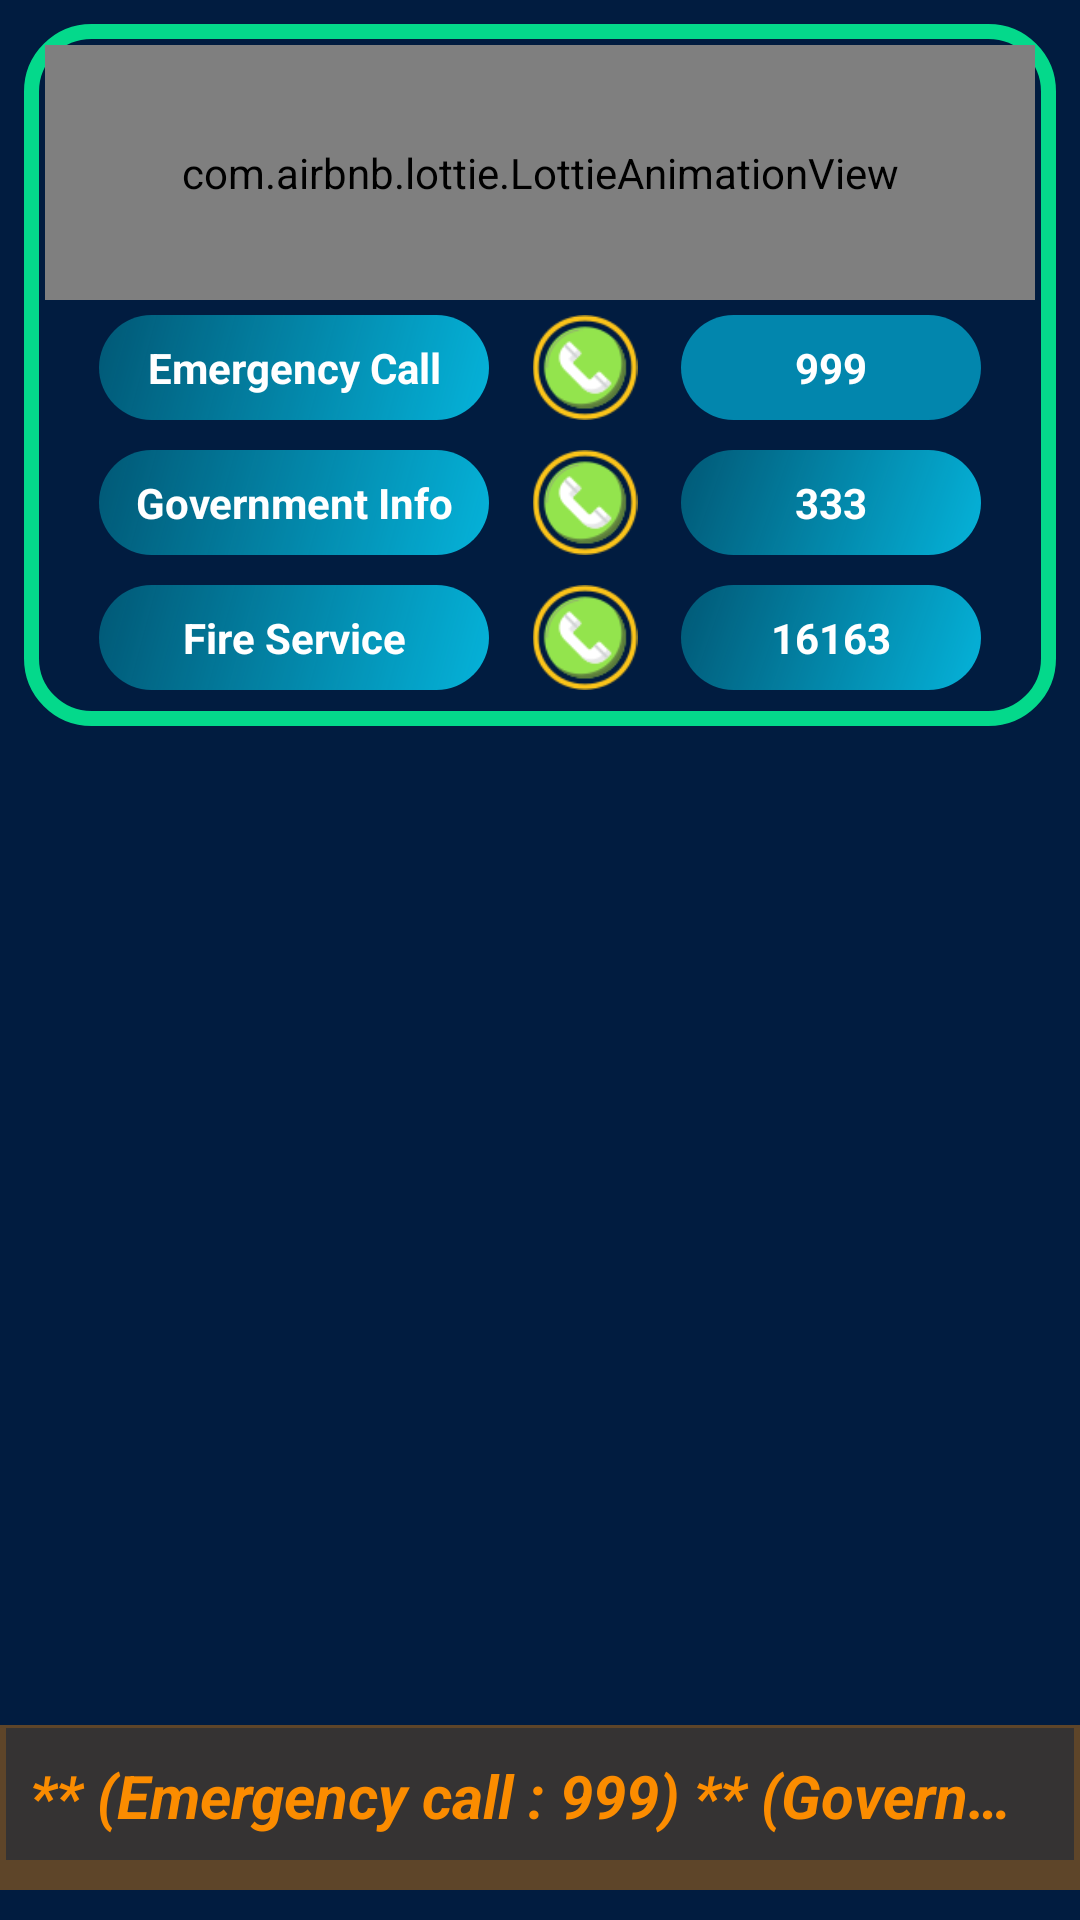

Produce the Android XML layout that renders to this screen, including the resource entries it uses.
<!-- AndroidManifest.xml: application theme Theme.HelloPolice -->
<!-- res/layout/activity_sylhet_div.xml -->
<?xml version="1.0" encoding="utf-8"?>
<RelativeLayout xmlns:android="http://schemas.android.com/apk/res/android"
    xmlns:app="http://schemas.android.com/apk/res-auto"
    xmlns:tools="http://schemas.android.com/tools"
    android:layout_width="match_parent"
    android:layout_height="match_parent"
    tools:context=".SylhetDiv"
    android:background="#011C40"
    >

    <LinearLayout
        android:id="@+id/myLayout"
        android:layout_width="match_parent"
        android:layout_height="wrap_content"
        android:orientation="vertical"
        android:background="@drawable/rectangle_tranparent"
        android:layout_margin="8dp"
        >

        <LinearLayout
            android:layout_width="match_parent"
            android:layout_height="wrap_content"
            android:orientation="vertical"
            android:layout_gravity="center"
            >
            <com.airbnb.lottie.LottieAnimationView
                android:id="@+id/animationView"
                android:layout_width="match_parent"
                android:layout_height="85dp"
                app:lottie_rawRes="@raw/red_light"
                app:lottie_autoPlay="true"
                app:lottie_loop="true"
                android:padding="5dp"
                />

        </LinearLayout>


        <LinearLayout
            android:layout_width="match_parent"
            android:layout_height="wrap_content"
            android:orientation="horizontal"
            android:layout_margin="5dp"
            android:gravity="center"

            >

            <TextView
                android:layout_width="130dp"
                android:layout_height="match_parent"
                android:text="Emergency Call"
                android:textStyle="bold"
                android:textColor="#FFFFFF"

                android:gravity="center"
                android:background="@drawable/two_color_curved"
                />
            <ImageView
                android:id="@+id/callButton1"
                android:layout_width="wrap_content"
                android:layout_height="35dp"
                android:src="@drawable/call_icon"

                />

            <TextView
                android:id="@+id/callNumber1"
                android:layout_width="100dp"
                android:layout_height="match_parent"
                android:text="999"
                android:textStyle="bold"
                android:textColor="#FFFFFF"
                android:gravity="center"
                android:background="@drawable/three_color_curved"
                />

        </LinearLayout>

        
        <LinearLayout
            android:layout_width="match_parent"
            android:layout_height="wrap_content"
            android:orientation="horizontal"
            android:layout_below="@id/bannerImg"
            android:layout_margin="5dp"
            android:gravity="center"

            >

            <TextView
                android:layout_width="130dp"
                android:layout_height="match_parent"
                android:text="Government Info"
                android:textStyle="bold"
                android:textColor="#FFFFFF"

                android:gravity="center"
                android:background="@drawable/two_color_curved"
                />
            <ImageView
                android:id="@+id/callButton2"
                android:layout_width="wrap_content"
                android:layout_height="35dp"
                android:src="@drawable/call_icon"

                />

            <TextView
                android:id="@+id/callNumber2"
                android:layout_width="100dp"
                android:layout_height="match_parent"
                android:text="333"
                android:textStyle="bold"
                android:textColor="#FFFFFF"
                android:gravity="center"
                android:background="@drawable/two_color_curved"
                />

        </LinearLayout>
        
        <LinearLayout
            android:layout_width="match_parent"
            android:layout_height="wrap_content"
            android:orientation="horizontal"
            android:layout_below="@id/bannerImg"
            android:layout_margin="5dp"
            android:gravity="center"

            >

            <TextView
                android:layout_width="130dp"
                android:layout_height="match_parent"
                android:text="Fire Service"
                android:textStyle="bold"
                android:textColor="#FFFFFF"

                android:gravity="center"
                android:background="@drawable/two_color_curved"
                />
            <ImageView
                android:id="@+id/callButton3"
                android:layout_width="wrap_content"
                android:layout_height="35dp"
                android:src="@drawable/call_icon"

                />

            <TextView
                android:id="@+id/callNumber3"
                android:layout_width="100dp"
                android:layout_height="match_parent"
                android:text="16163"
                android:textStyle="bold"
                android:textColor="#FFFFFF"
                android:gravity="center"
                android:background="@drawable/two_color_curved"
                />

        </LinearLayout>



    </LinearLayout>



    <GridView
        android:id="@+id/sylhetGridView"
        android:layout_width="match_parent"
        android:layout_height="wrap_content"
        android:numColumns="2"
        android:layout_below="@id/myLayout"
        />

    <LinearLayout
        android:layout_width="match_parent"
        android:layout_height="wrap_content"
        android:orientation="vertical"
        android:padding="10dp"
        android:layout_marginTop="10dp"
        android:layout_marginBottom="10dp"
        android:background="@drawable/bottom_shade"

        android:layout_alignParentBottom="true"
        >

        <TextView
            android:id="@+id/textMarque"
            android:layout_width="match_parent"
            android:layout_height="35dp"
            android:text="** (Emergency call : 999) ** (Government Info : 333) ** (Fire Service : 16163) ** (Women and child torture Prevention : 109)"
            android:textSize="20dp"
            android:textStyle="bold|italic"
            android:textColor="#FB8C00"


            android:singleLine="true"
            android:scrollHorizontally="true"
            />

    </LinearLayout>

</RelativeLayout>
<!-- resources referenced by this layout -->
<resources>
  <!-- drawable bottom_shade (drawable) -->
  <?xml version="1.0" encoding="utf-8"?>
  <layer-list xmlns:android="http://schemas.android.com/apk/res/android" >
      
  
      <item>
          <shape android:shape="rectangle" >
              <solid android:color="#5EFB8C00" />
              <corners android:radius="0dp" />
          </shape>
      </item>
      
      
      <item
          android:bottom="10dp"
          android:left="2dp"
          android:right="2dp"
          android:top="1dp">
          
          
          <shape android:shape="rectangle" >
              <solid android:color="#70011C40" />
              <corners android:radius="0dp" />
          </shape>
          
          <shape android:shape="rectangle"  >
               <corners android:radius="0dip" />
               <stroke android:width="0dip" 
                   android:color="#40000000" />
                   
                      
           </shape>
                   
                       
      </item>
  
  </layer-list>
  <!-- drawable call_icon: png bitmap (drawable, 3661 bytes) -->
  <!-- drawable rectangle_tranparent (drawable) -->
  <?xml version="1.0" encoding="utf-8"?>
  <shape xmlns:android="http://schemas.android.com/apk/res/android"
      android:shape="rectangle"
      >
  
      <solid
          android:color="@android:color/transparent"
          />
      <padding android:left="7dp"
          android:top="7dp"
          android:right="7dp"
          android:bottom="7dp" />
      <stroke
          android:width="5dp"
          android:color="#04D98B"
          />
      <corners android:radius= "20dp" />
  
  </shape>
  <!-- drawable three_color_curved (drawable) -->
  <?xml version="1.0" encoding="utf-8"?>
  <shape xmlns:android="http://schemas.android.com/apk/res/android" android:shape="rectangle">
  
  
  
  
  
  
  
  
  
  
      <solid android:color="#B504B2D9" />
      <padding android:left="7dp"
          android:top="7dp"
          android:right="7dp"
          android:bottom="7dp" />
      <stroke
          android:width="0dip"
          android:color="#FFFFFF" />
      <corners android:radius= "20dp" />
  </shape>
  <!-- drawable two_color_curved (drawable) -->
  <?xml version="1.0" encoding="utf-8"?>
  <shape xmlns:android="http://schemas.android.com/apk/res/android" android:shape="rectangle">
      <gradient
          android:startColor="#04B2D9"
          android:endColor="#6A00ACC1"
          android:angle="135"
          />
  
  
  
  
      <padding android:left="7dp"
          android:top="7dp"
          android:right="7dp"
          android:bottom="7dp" />
  
  
  
  
  
  
  
      <corners android:radius= "30dp" />
  </shape>
  <style name="Theme.HelloPolice" parent="Base.Theme.HelloPolice" />
  <style name="Base.Theme.HelloPolice" parent="Theme.Material3.DayNight.NoActionBar">
          
          
      </style>
</resources>
